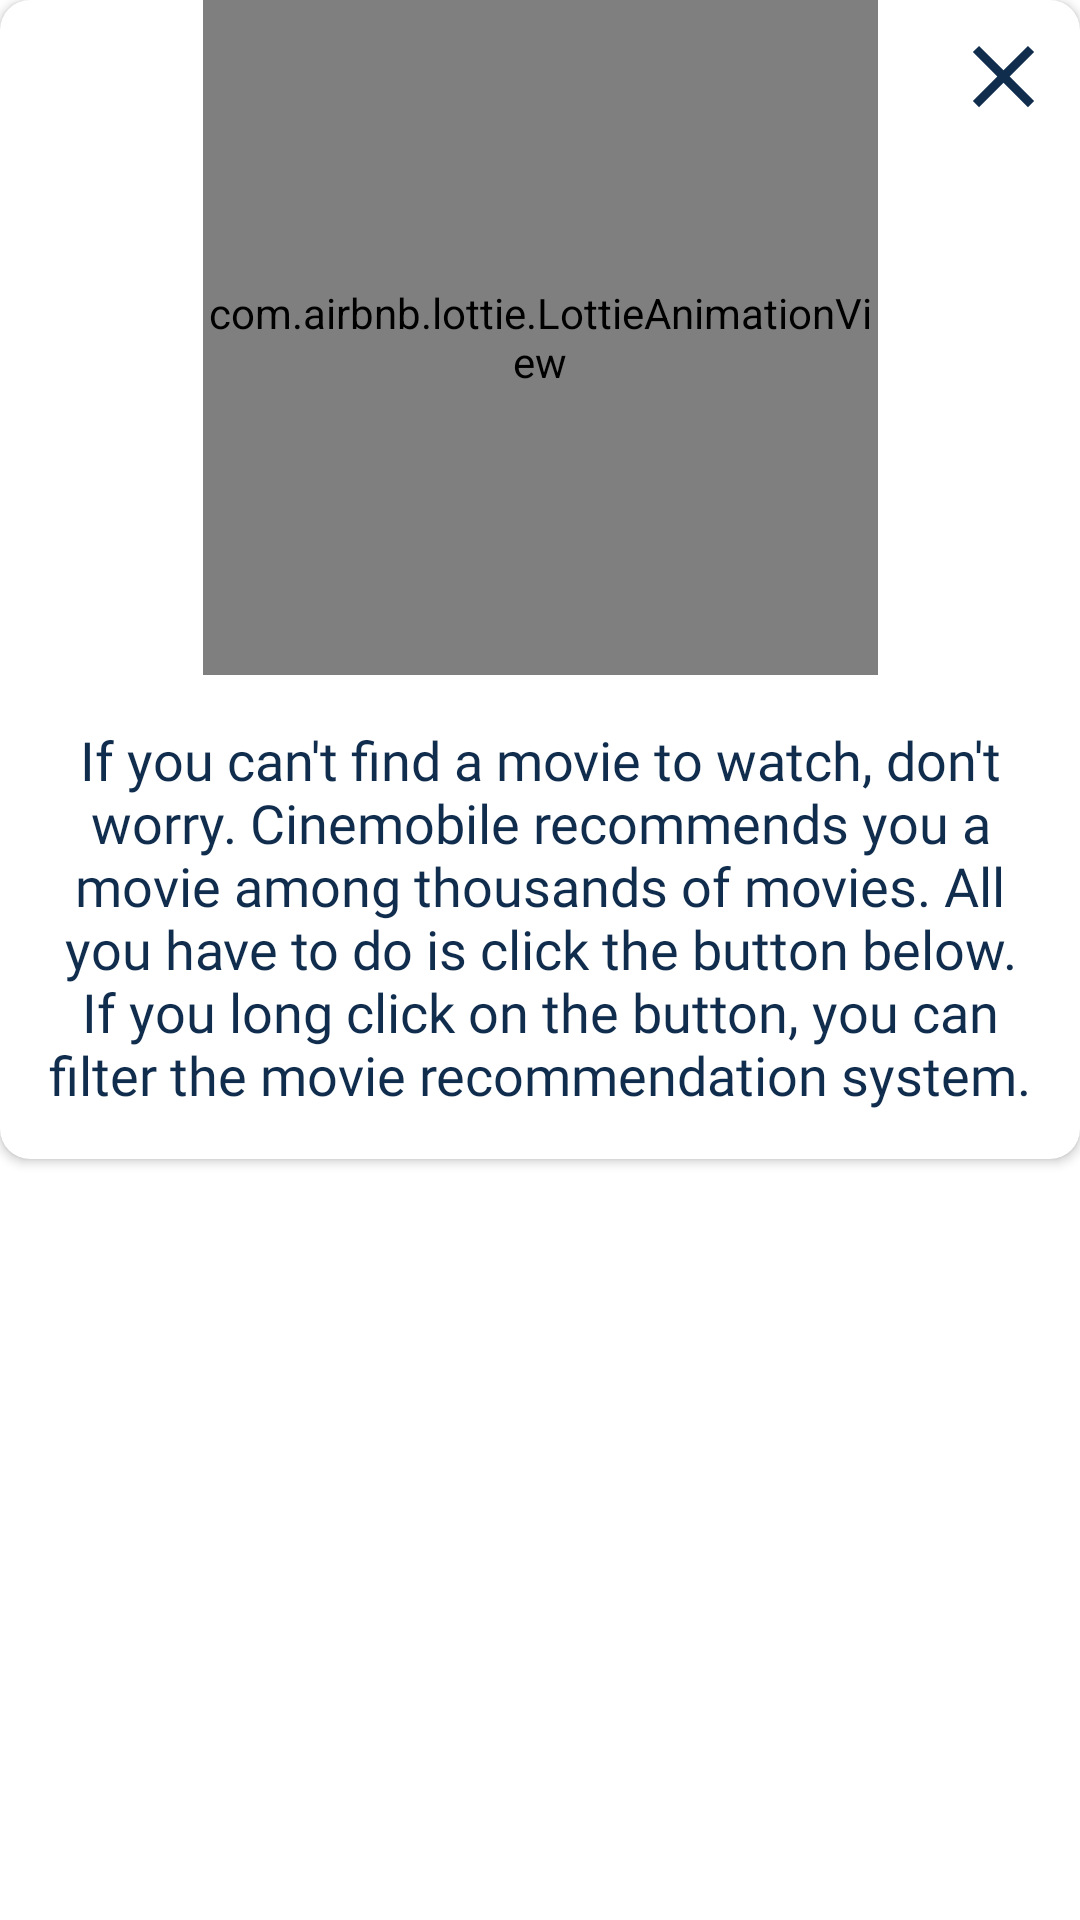

The Android layout XML behind this screen, and the referenced resources:
<!-- AndroidManifest.xml: application theme Theme.Cinemobile -->
<!-- res/layout/fragment_recommend_info_dialog.xml -->
<?xml version="1.0" encoding="utf-8"?>
<FrameLayout xmlns:android="http://schemas.android.com/apk/res/android"
    xmlns:app="http://schemas.android.com/apk/res-auto"
    xmlns:tools="http://schemas.android.com/tools"
    android:layout_width="match_parent"
    android:layout_height="match_parent"
    tools:context=".view.dialog.RecommendInfoDialogFragment">

    <androidx.cardview.widget.CardView
        android:layout_width="match_parent"
        android:layout_height="wrap_content"
        app:cardCornerRadius="10dp">

        <androidx.constraintlayout.widget.ConstraintLayout
            android:layout_width="match_parent"
            android:layout_height="match_parent"
            android:orientation="vertical">

            <ImageButton
                android:id="@+id/btn_dismiss_dialog"
                android:layout_width="35dp"
                android:layout_height="35dp"
                android:layout_marginTop="8dp"
                android:layout_marginEnd="8dp"
                android:background="@drawable/ic_cancel"
                app:layout_constraintEnd_toEndOf="parent"
                app:layout_constraintTop_toTopOf="parent"
                tools:ignore="MissingConstraints" />

            <com.airbnb.lottie.LottieAnimationView
                android:id="@+id/lottieAnimationView2"
                android:layout_width="225dp"
                android:layout_height="225dp"
                android:layout_gravity="center"
                app:layout_constraintEnd_toEndOf="parent"
                app:layout_constraintStart_toStartOf="parent"
                app:layout_constraintTop_toTopOf="parent"
                app:lottie_autoPlay="true"
                app:lottie_loop="true"
                app:lottie_rawRes="@raw/lottie_recommend_dialog"
                app:lottie_repeatMode="reverse"
                tools:ignore="MissingConstraints" />

            <TextView
                android:id="@+id/textView3"
                android:layout_width="match_parent"
                android:layout_height="wrap_content"
                android:fontFamily="@font/montserrat_bold"
                android:gravity="center"
                android:padding="16dp"
                android:text="@string/recommend_info"
                android:textColor="@color/color_1"
                android:textSize="18sp"
                app:layout_constraintBottom_toBottomOf="parent"
                app:layout_constraintEnd_toEndOf="parent"
                app:layout_constraintStart_toStartOf="parent"
                app:layout_constraintTop_toBottomOf="@+id/lottieAnimationView2" />
        </androidx.constraintlayout.widget.ConstraintLayout>
    </androidx.cardview.widget.CardView>

</FrameLayout>
<!-- resources referenced by this layout -->
<resources>
  <color name="color_1">#112D4E</color>
  <!-- drawable ic_cancel: png bitmap (drawable, 33076 bytes) -->
  <string name="recommend_info">If you can\'t find a movie to watch, don\'t worry. Cinemobile
          recommends you a movie among thousands of movies. All you have to do is click the button
          below. If you long click on the button, you can filter the movie recommendation system.</string>
  <style name="Theme.Cinemobile" parent="Theme.MaterialComponents.DayNight.DarkActionBar">
          
          <item name="colorPrimary">@color/color_1</item>
          <item name="colorPrimaryVariant">@color/color_3</item>
          <item name="colorOnPrimary">@color/color_4</item>
          
          <item name="android:statusBarColor" tools:targetApi="l">?attr/colorPrimaryVariant</item>
          
      </style>
  <color name="color_3">#3F72AF</color>
  <color name="color_4">#F9F7F7</color>
</resources>
